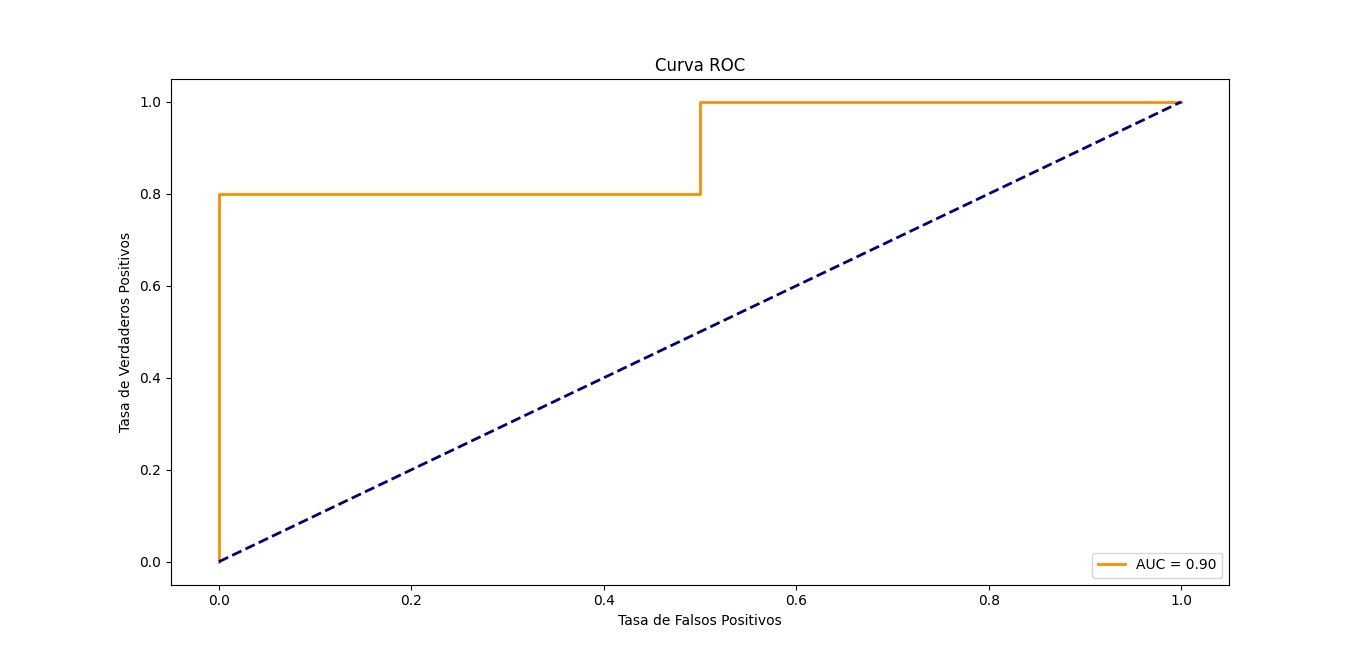

Source data for this figure (header and first rows):
Emociones; Experto
1; 0
2; 1
3; 0
4; 1
5; 1
6; 1
7; 1
1; 0
2; 1
3; 0
4; 1
5; 1
6; 1
7; 1
1; 0
2; 1
3; 0
4; 1
5; 1
6; 1
7; 1
1; 0
2; 1
3; 0
4; 1
5; 1
6; 1
7; 1
1; 0
2; 1
3; 0
4; 1
5; 1
6; 1
7; 1
1; 0
2; 1
3; 0
4; 1
5; 1
6; 1
7; 1
1; 0
2; 1
3; 0
4; 1
5; 1
6; 1
7; 1
1; 0
2; 1
3; 0
4; 1
5; 1
6; 1
7; 1
1; 0
2; 1
3; 0
4; 1
... 62,002 more rows
